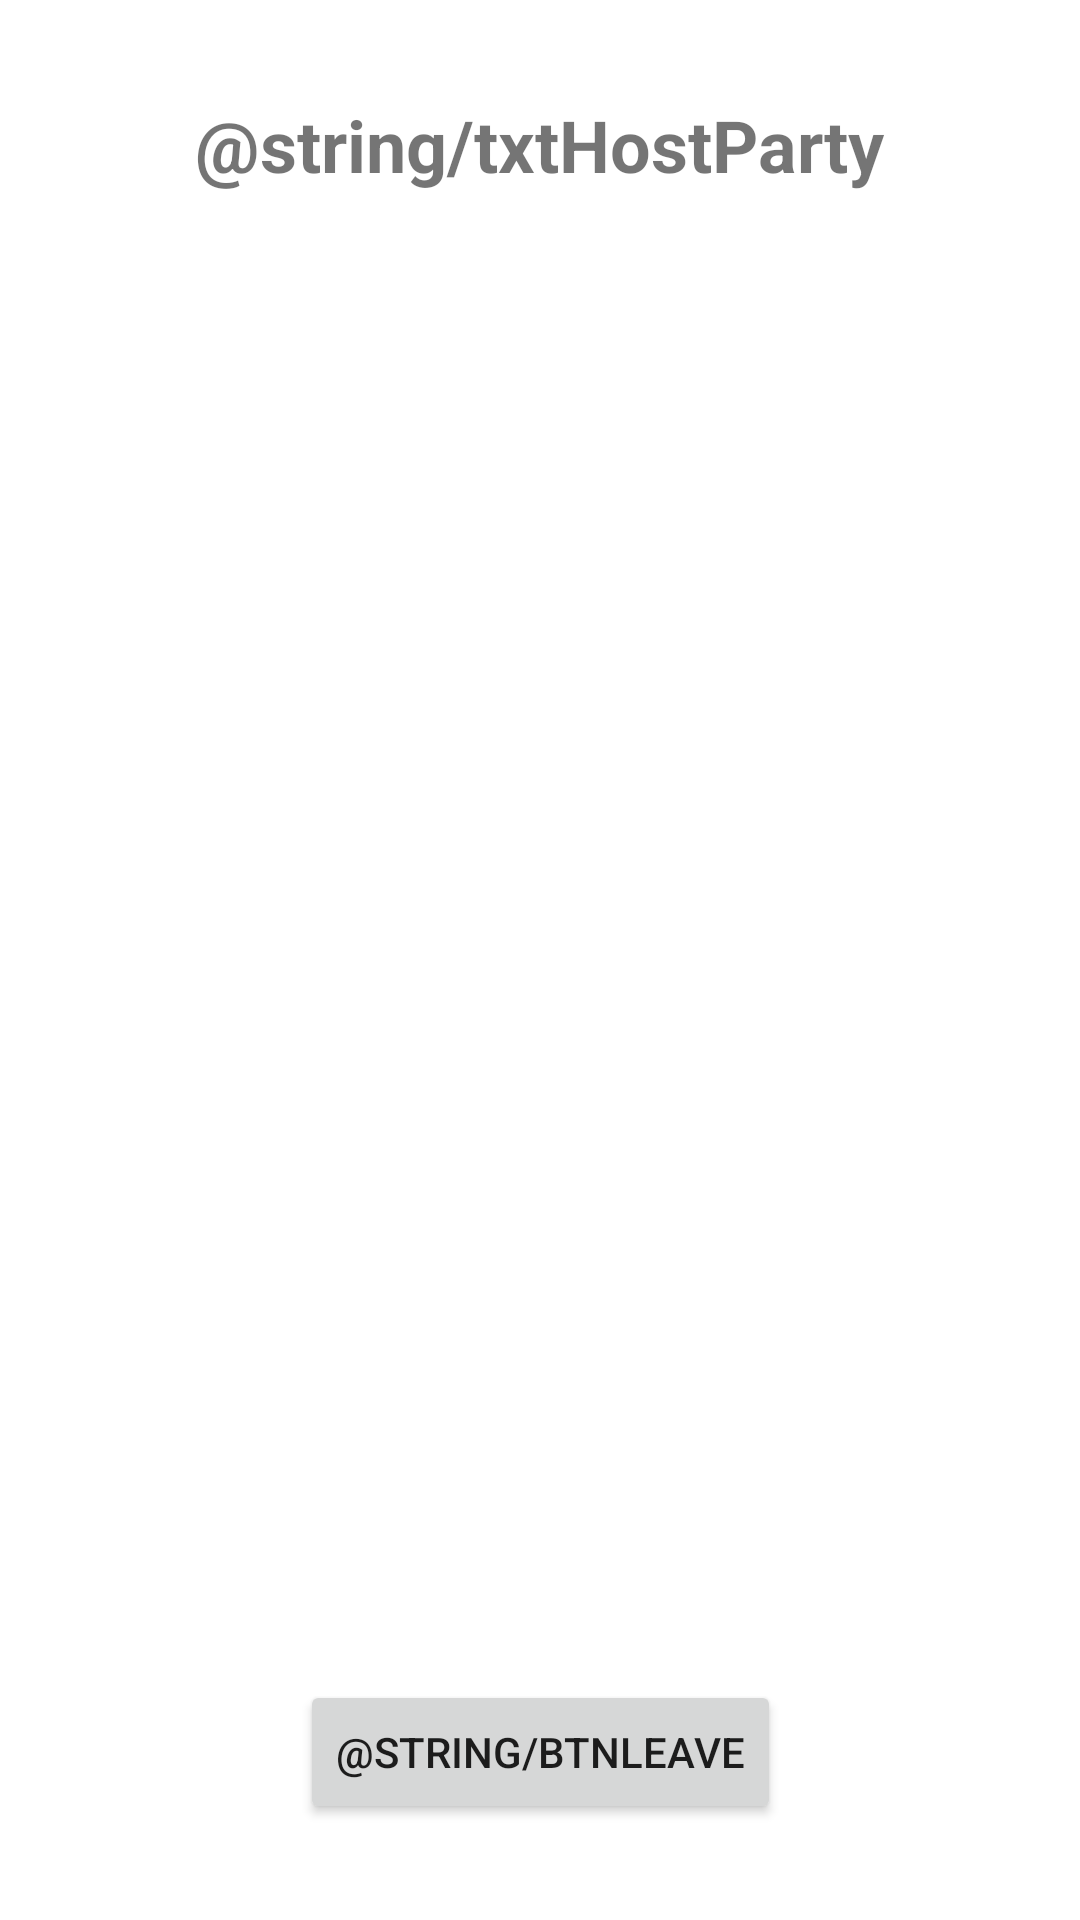

This screen was rendered from an Android layout file. Write that file and the resources it references.
<!-- AndroidManifest.xml: application theme Theme.DrunksAroundMe -->
<!-- res/layout/activity_high_score.xml -->
<?xml version="1.0" encoding="utf-8"?>
<androidx.constraintlayout.widget.ConstraintLayout xmlns:android="http://schemas.android.com/apk/res/android"
    xmlns:app="http://schemas.android.com/apk/res-auto"
    xmlns:tools="http://schemas.android.com/tools"
    android:layout_width="match_parent"
    android:layout_height="match_parent"
    tools:context=".HighScoreActivity">

    <TextView
        android:id="@+id/txtHostParty"
        android:layout_width="wrap_content"
        android:layout_height="wrap_content"
        android:layout_marginTop="32dp"
        android:text="@string/txtHostParty"
        android:textSize="24sp"
        android:textStyle="bold"
        app:layout_constraintEnd_toEndOf="parent"
        app:layout_constraintStart_toStartOf="parent"
        app:layout_constraintTop_toTopOf="parent" />

    <androidx.recyclerview.widget.RecyclerView
        android:id="@+id/rcvHighScore"
        android:layout_width="0dp"
        android:layout_height="0dp"
        android:layout_marginTop="32dp"
        android:layout_marginBottom="32dp"
        app:layout_constraintBottom_toTopOf="@+id/btnHighScoreLeave"
        app:layout_constraintEnd_toEndOf="parent"
        app:layout_constraintStart_toStartOf="parent"
        app:layout_constraintTop_toBottomOf="@+id/txtHostParty"
        tools:listitem="@layout/list_high_score" />

    <Button
        android:id="@+id/btnHighScoreLeave"
        android:layout_width="wrap_content"
        android:layout_height="wrap_content"
        android:layout_marginBottom="32dp"
        android:text="@string/btnLeave"
        app:layout_constraintBottom_toBottomOf="parent"
        app:layout_constraintEnd_toEndOf="parent"
        app:layout_constraintStart_toStartOf="parent" />
</androidx.constraintlayout.widget.ConstraintLayout>
<!-- res/layout/list_high_score.xml (included above) -->
<?xml version="1.0" encoding="utf-8"?>
<androidx.constraintlayout.widget.ConstraintLayout xmlns:android="http://schemas.android.com/apk/res/android"
    xmlns:app="http://schemas.android.com/apk/res-auto"
    xmlns:tools="http://schemas.android.com/tools"
    android:layout_width="match_parent"
    android:layout_height="wrap_content">

    <ImageView
        android:id="@+id/imgHighScorePerson"
        android:layout_width="wrap_content"
        android:layout_height="wrap_content"
        app:layout_constraintStart_toStartOf="parent"
        app:layout_constraintTop_toTopOf="parent"
        tools:srcCompat="@tools:sample/avatars" />

    <TextView
        android:id="@+id/txtHighScoreName"
        android:layout_width="wrap_content"
        android:layout_height="wrap_content"
        android:layout_marginStart="8dp"
        android:layout_marginTop="24dp"
        android:text="Name of the person"
        android:textSize="24sp"
        app:layout_constraintStart_toEndOf="@+id/imgHighScorePerson"
        app:layout_constraintTop_toTopOf="parent" />

    <TextView
        android:id="@+id/txtHighScorePoint"
        android:layout_width="wrap_content"
        android:layout_height="wrap_content"
        android:layout_marginBottom="32dp"
        android:text="Score here"
        android:textSize="24sp"
        app:layout_constraintBottom_toBottomOf="parent"
        app:layout_constraintStart_toStartOf="@+id/txtHighScoreName" />

</androidx.constraintlayout.widget.ConstraintLayout>
<!-- resources referenced by this layout -->
<resources>
  <style name="Theme.DrunksAroundMe" parent="Theme.MaterialComponents.DayNight.DarkActionBar">
          
          <item name="colorPrimary">@color/purple_500</item>
          <item name="colorPrimaryVariant">@color/purple_700</item>
          <item name="colorOnPrimary">@color/white</item>
          
          <item name="colorSecondary">@color/teal_200</item>
          <item name="colorSecondaryVariant">@color/teal_700</item>
          <item name="colorOnSecondary">@color/black</item>
          
          <item name="android:statusBarColor" tools:targetApi="l">?attr/colorPrimaryVariant</item>
          
      </style>
  <!-- not gathered from this repository: default colours our renderer supplied (Android Studio template values) -->
  <color name="purple_500">#FF6200EE</color>
  <color name="purple_700">#FF3700B3</color>
  <color name="teal_200">#FF03DAC5</color>
  <color name="teal_700">#FF018786</color>
  <color name="black">#FF000000</color>
  <color name="white">#FFFFFFFF</color>
</resources>
